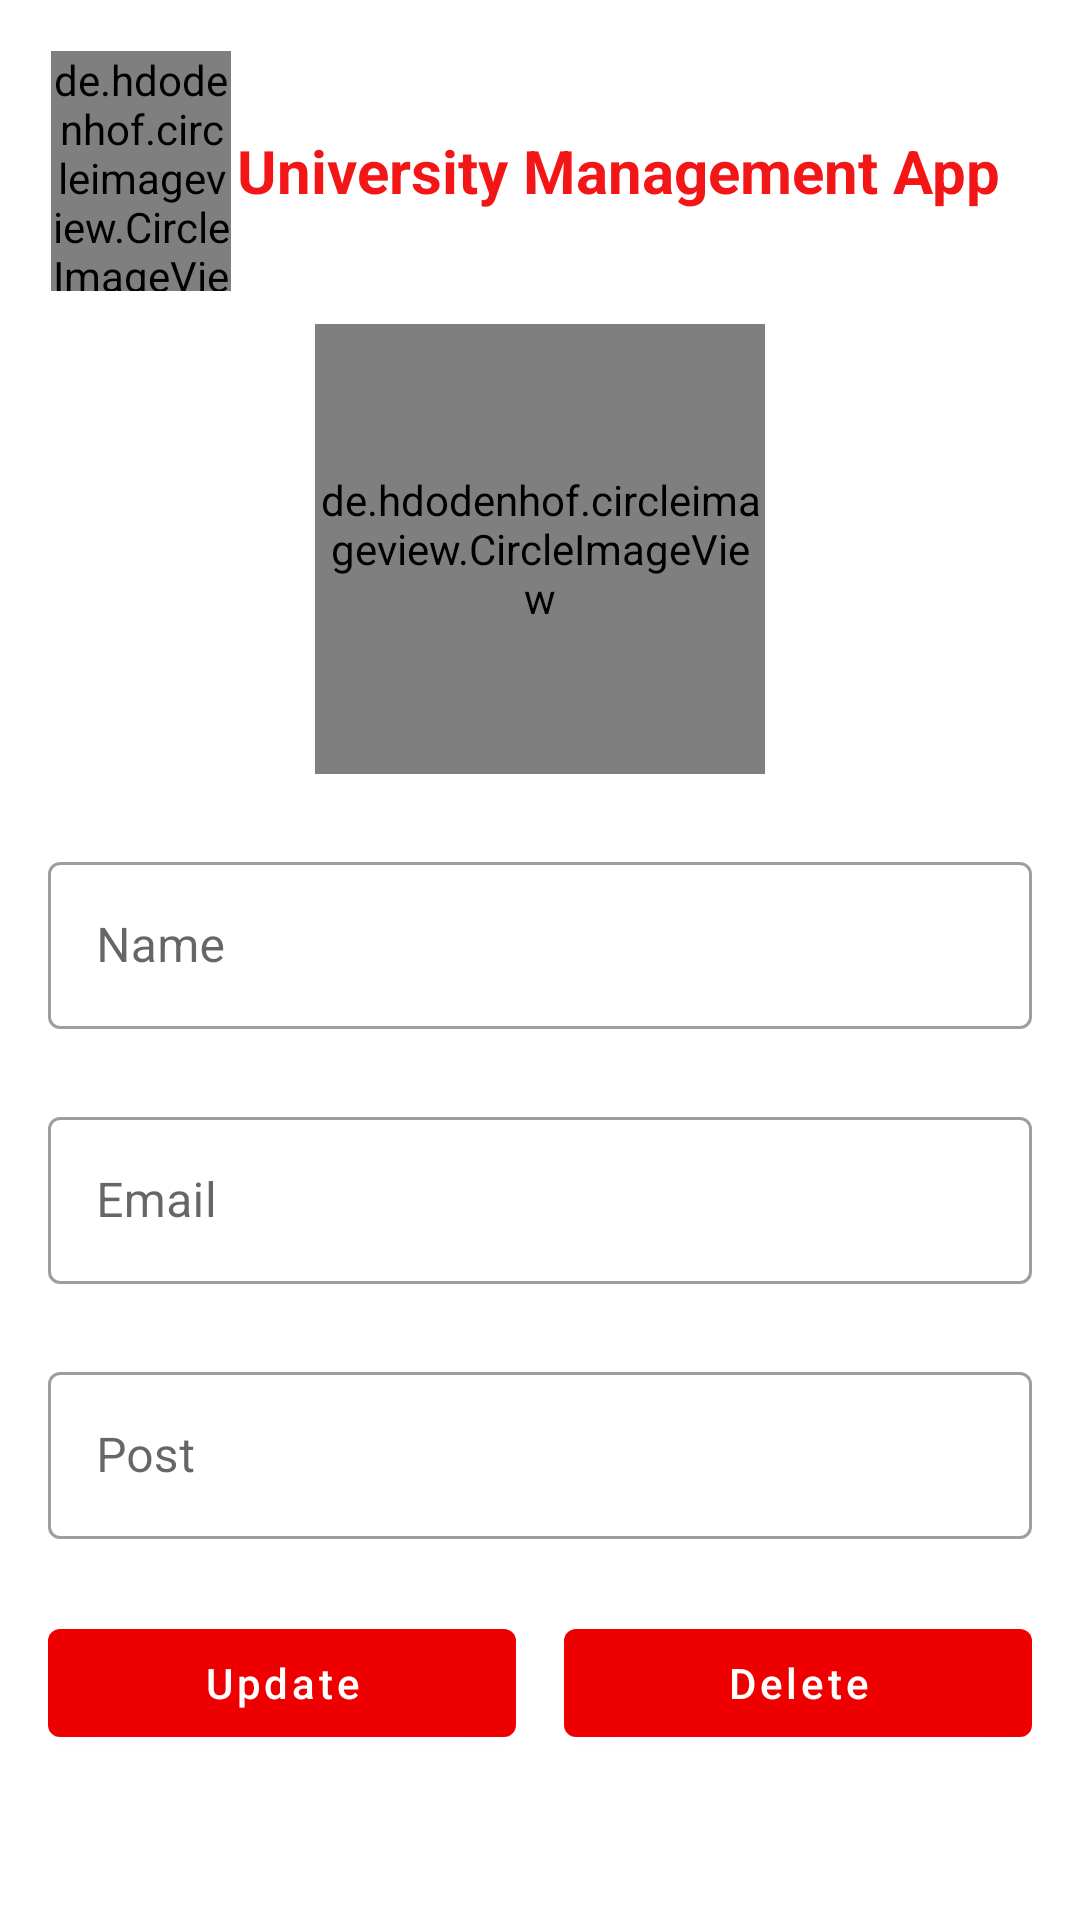

Layout XML and referenced resources for this Android screen:
<!-- AndroidManifest.xml: application theme Theme.PokharaEngineeringCollege -->
<!-- res/layout/activity_update_teacher.xml -->
<?xml version="1.0" encoding="utf-8"?>
<LinearLayout xmlns:android="http://schemas.android.com/apk/res/android"
    xmlns:app="http://schemas.android.com/apk/res-auto"
    xmlns:tools="http://schemas.android.com/tools"
    android:layout_width="match_parent"
    android:layout_height="match_parent"
    android:orientation="vertical"
    android:padding="16dp"
    tools:context="com.lamsal.pawan.yclnepal.faculty.UpdateTeacherActivity">


    <LinearLayout
        android:layout_width="match_parent"
        android:layout_height="wrap_content"
        android:gravity="center_vertical"
        android:padding="1dp"
        android:orientation="horizontal">



        <de.hdodenhof.circleimageview.CircleImageView
            android:layout_width="60dp"
            android:layout_height="80dp"
            android:src="@drawable/ic_university"/>

        <TextView
            android:layout_width="wrap_content"
            android:layout_height="wrap_content"
            android:gravity="center_horizontal"
            android:textAlignment="center"
            android:text="University Management App"
            android:layout_marginLeft="2dp"
            android:textSize="20dp"
            android:textStyle="bold"
            android:textColor="@color/red2"/>



    </LinearLayout>



    <de.hdodenhof.circleimageview.CircleImageView
        android:layout_width="150dp"
        android:layout_height="150dp"
        android:id="@+id/updateTeacherImage"
        android:layout_gravity="center_horizontal"
        android:src="@drawable/avatar"
        android:layout_marginTop="10dp"/>

    <com.google.android.material.textfield.TextInputLayout
        android:layout_width="match_parent"
        android:layout_height="wrap_content"
        android:layout_marginTop="24dp"
        style="@style/Widget.MaterialComponents.TextInputLayout.OutlinedBox">

        <com.google.android.material.textfield.TextInputEditText
            android:layout_width="match_parent"
            android:layout_height="wrap_content"
            android:hint="Name"
            android:inputType="text"
            android:id="@+id/updateTeacherName"/>
    </com.google.android.material.textfield.TextInputLayout>
    <com.google.android.material.textfield.TextInputLayout
        android:layout_width="match_parent"
        android:layout_height="wrap_content"
        android:layout_marginTop="24dp"
        style="@style/Widget.MaterialComponents.TextInputLayout.OutlinedBox">

        <com.google.android.material.textfield.TextInputEditText
            android:layout_width="match_parent"
            android:layout_height="wrap_content"
            android:hint="Email"
            android:inputType="textEmailAddress"
            android:id="@+id/updateTeacherEmail"/>
    </com.google.android.material.textfield.TextInputLayout>
    <com.google.android.material.textfield.TextInputLayout
        android:layout_width="match_parent"
        android:layout_height="wrap_content"
        android:layout_marginTop="24dp"
        style="@style/Widget.MaterialComponents.TextInputLayout.OutlinedBox">

        <com.google.android.material.textfield.TextInputEditText
            android:layout_width="match_parent"
            android:layout_height="wrap_content"
            android:hint="Post"
            android:inputType="text"
            android:id="@+id/updateTeacherPost"/>
    </com.google.android.material.textfield.TextInputLayout>


    <LinearLayout
        android:layout_width="match_parent"
        android:orientation="horizontal"
        android:layout_height="wrap_content"
        android:layout_marginTop="24dp"
        android:weightSum="2">

        <com.google.android.material.button.MaterialButton
            android:layout_width="0dp"
            android:layout_height="wrap_content"
            android:layout_weight="1"
            android:text="Update"
            android:textAllCaps="false"
            android:layout_marginRight="8dp"
            android:id="@+id/updateTeacherBtn"/>
        <com.google.android.material.button.MaterialButton
            android:layout_width="0dp"
            android:layout_height="wrap_content"
            android:layout_weight="1"
            android:layout_marginLeft="8dp"
            android:text="Delete"
            android:textAllCaps="false"
            android:id="@+id/deleteTeacherBtn"/>

    </LinearLayout>

</LinearLayout>
<!-- resources referenced by this layout -->
<resources>
  <color name="red2">#F31616</color>
  <!-- drawable ic_university (drawable) -->
  <?xml version="1.0" encoding="utf-8"?>
  <vector xmlns:android="http://schemas.android.com/apk/res/android"
      android:width="96dp"
      android:height="96dp"
      android:viewportWidth="24"
      android:viewportHeight="24">
      <path
          android:fillColor="#BD0202"
          android:pathData="M12,3L1,9l11,6 9,-4.91V17h2V9L12,3zM5,13.18v4L12,21l7,-3.82v-4L12,17l-7,-3.82z"/>
  </vector>
  <style name="Theme.PokharaEngineeringCollege" parent="Theme.MaterialComponents.Light.DarkActionBar">
          
          <item name="colorPrimary">@color/purple_500</item>
          <item name="colorPrimaryVariant">@color/purple_700</item>
          <item name="colorOnPrimary">@color/white</item>
          
          <item name="colorSecondary">@color/teal_200</item>
          <item name="colorSecondaryVariant">@color/teal_700</item>
          <item name="colorOnSecondary">@color/black</item>
          
          <item name="android:statusBarColor" tools:targetApi="l">?attr/colorPrimaryVariant</item>
          
      </style>
  <color name="purple_500">#EE0000</color>
  <color name="purple_700">#D32E2E</color>
  <color name="white">#FFFFFFFF</color>
  <color name="teal_200">#FF03DAC5</color>
  <color name="teal_700">#FF018786</color>
  <color name="black">#FF000000</color>
</resources>
